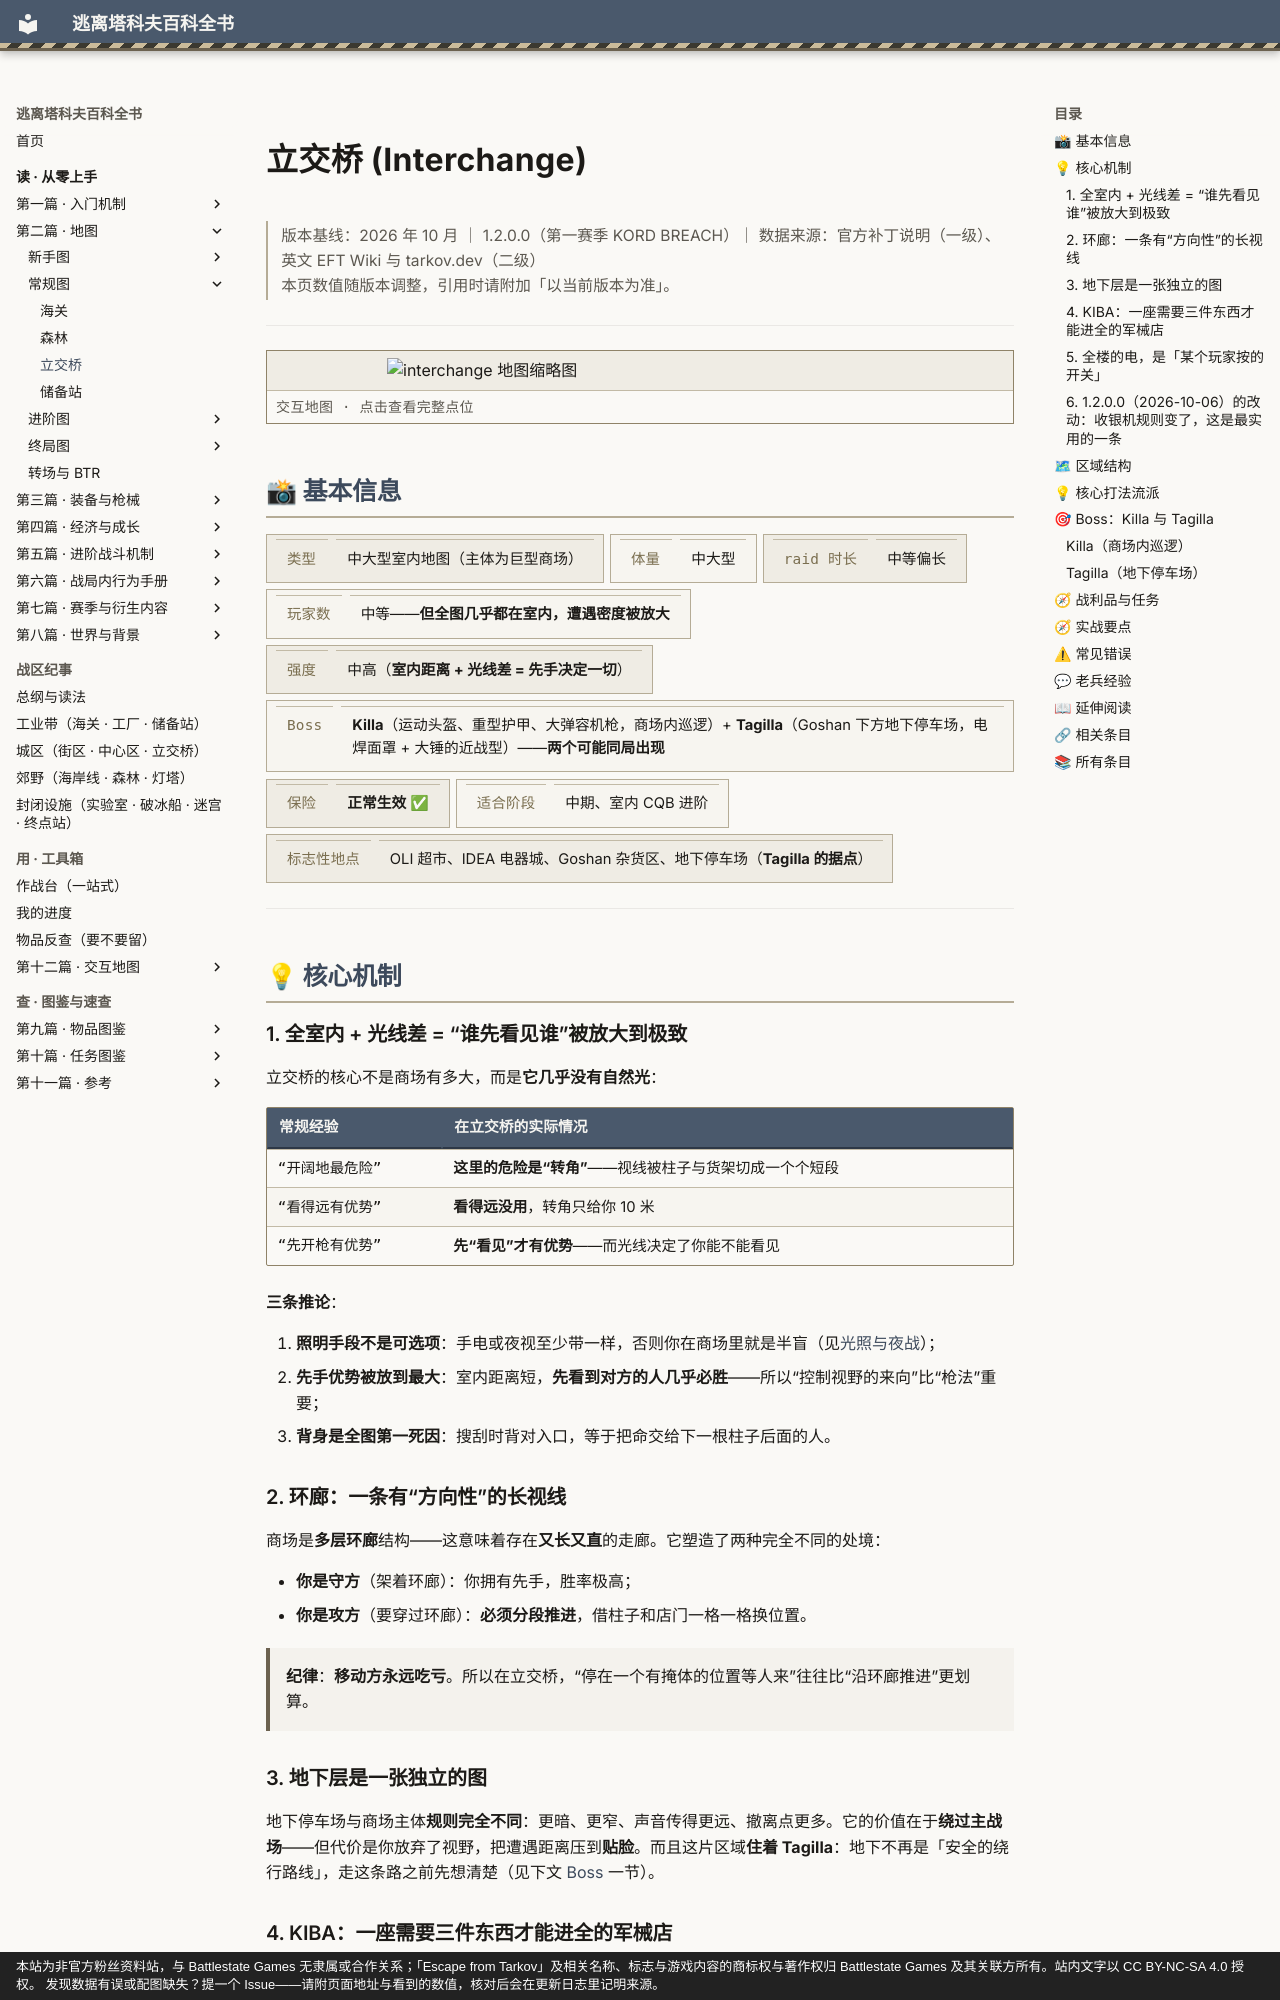

repository: GTX950L/tarkov-encyclopedia · page: entries/interchange/index.html · generator: mkdocs · copyright: 本站为非官方粉丝资料站，与 Battlestate Games 无隶属或合作关系；「Escape from Tarkov」及相关名称、标志与游戏内容的商标权与著作权归 Battlestate Games 及其关联方所有。站内文字以 CC BY-NC-SA 4.0 授权。 发现数据有误或配图缺失？提一个 Issue——请附页面地址与看到的数值，核对后会在更新日志里记明来源。

---
description: "立交桥：商场是多层环廊结构——这意味着存在又长又直的走廊。它塑造了两种完全不同的处境："  # 自动生成
tags:
  - 地图
  - 地形
  - 中期
---
# 立交桥 (Interchange)

<div class="tk-ver" data-search-exclude markdown>

> 版本基线：2026 年 10 月 ｜ 1.2.0.0（第一赛季 KORD BREACH）｜ 数据来源：官方补丁说明（一级）、英文 EFT Wiki 与 tarkov.dev（二级）  
> 本页数值随版本调整，引用时请附加「以当前版本为准」。

</div>

<a id="top"></a>

---

<div class="tk-entry-map" data-search-exclude>
<a href="../maps/interchange.md">
<img src="../assets/maps/thumbs/interchange.png" alt="interchange 地图缩略图" loading="lazy" decoding="async">
<span class="tk-entry-map__cap">交互地图 · 点击查看完整点位</span>
</a>
</div>

## 📸 基本信息

<div class="tk-kv-wrap" markdown>

| 项目 | 信息 |
|------|------|
| **类型** | 中大型室内地图（主体为巨型商场） |
| **体量** | 中大型 |
| **raid 时长** | 中等偏长 |
| **玩家数** | 中等——**但全图几乎都在室内，遭遇密度被放大** |
| **强度** | 中高（**室内距离 + 光线差 = 先手决定一切**） |
| **Boss** | **Killa**（运动头盔、重型护甲、大弹容机枪，商场内巡逻）+ **Tagilla**（Goshan 下方地下停车场，电焊面罩 + 大锤的近战型）——**两个可能同局出现** |
| **保险** | **正常生效** ✅ |
| **适合阶段** | 中期、室内 CQB 进阶 |
| **标志性地点** | OLI 超市、IDEA 电器城、Goshan 杂货区、地下停车场（**Tagilla 的据点**） |

</div>

---

## 💡 核心机制

### 1. 全室内 + 光线差 = “谁先看见谁”被放大到极致

立交桥的核心不是商场有多大，而是**它几乎没有自然光**：

| 常规经验 | 在立交桥的实际情况 |
|----------|--------------------|
| “开阔地最危险” | **这里的危险是“转角”**——视线被柱子与货架切成一个个短段 |
| “看得远有优势” | **看得远没用**，转角只给你 10 米 |
| “先开枪有优势” | **先“看见”才有优势**——而光线决定了你能不能看见 |

**三条推论**：

1. **照明手段不是可选项**：手电或夜视至少带一样，否则你在商场里就是半盲（见[光照与夜战](lighting.md)）；
2. **先手优势被放到最大**：室内距离短，**先看到对方的人几乎必胜**——所以“控制视野的来向”比“枪法”重要；
3. **背身是全图第一死因**：搜刮时背对入口，等于把命交给下一根柱子后面的人。

### 2. 环廊：一条有“方向性”的长视线

商场是**多层环廊**结构——这意味着存在**又长又直**的走廊。它塑造了两种完全不同的处境：

- **你是守方**（架着环廊）：你拥有先手，胜率极高；
- **你是攻方**（要穿过环廊）：**必须分段推进**，借柱子和店门一格一格换位置。

> **纪律**：**移动方永远吃亏**。所以在立交桥，“停在一个有掩体的位置等人来”往往比“沿环廊推进”更划算。
